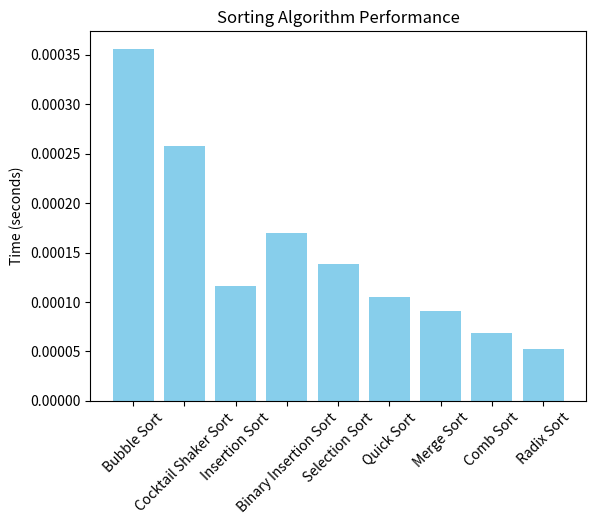

Write the Python code that produced this figure.
import numpy as np
import time
import matplotlib.pyplot as plt

# Define the sorting algorithms

# Bubble Sort
def bubble_sort(arr):
    n = len(arr)
    for i in range(n):
        for j in range(0, n-i-1):
            if arr[j] > arr[j+1]:
                arr[j], arr[j+1] = arr[j+1], arr[j]
                
# Cocktail Shaker Sort
def cocktail_shaker_sort(arr):
    n = len(arr)
    swapped = True
    start = 0
    end = n-1
    while swapped:
        swapped = False
        for i in range(start, end):
            if arr[i] > arr[i+1]:
                arr[i], arr[i+1] = arr[i+1], arr[i]
                swapped = True
        if not swapped:
            break
        swapped = False
        end -= 1
        for i in range(end-1, start-1, -1):
            if arr[i] > arr[i+1]:
                arr[i], arr[i+1] = arr[i+1], arr[i]
                swapped = True
        start += 1
        
# Insertion Sort
def insertion_sort(arr):
    for i in range(1, len(arr)):
        key = arr[i]
        j = i-1
        while j >=0 and key < arr[j]:
            arr[j+1] = arr[j]
            j -= 1
        arr[j+1] = key

def binary_insertion_sort(arr):
    for i in range(1, len(arr)):
        key = arr[i]
        lo = 0
        hi = i
        while lo < hi:
            mid = (lo + hi) // 2
            if arr[mid] < key:
                lo = mid + 1
            else:
                hi = mid
        for j in range(i, lo, -1):
            arr[j] = arr[j-1]
        arr[lo] = key

# Selection Sort
def selection_sort(arr):
    for i in range(len(arr)):
        min_idx = i
        for j in range(i+1, len(arr)):
            if arr[min_idx] > arr[j]:
                min_idx = j
        arr[i], arr[min_idx] = arr[min_idx], arr[i]

# Quick Sort
def quick_sort(arr):
    if len(arr) <= 1:
        return arr
    else:
        pivot = arr[len(arr) // 2]
        left = [x for x in arr if x < pivot]
        middle = [x for x in arr if x == pivot]
        right = [x for x in arr if x > pivot]
        return quick_sort(left) + middle + quick_sort(right)

# Merge Sort
def merge_sort(arr):
    if len(arr) > 1:
        mid = len(arr)//2
        L = arr[:mid]
        R = arr[mid:]

        merge_sort(L)
        merge_sort(R)

        i = j = k = 0

        while i < len(L) and j < len(R):
            if L[i] < R[j]:
                arr[k] = L[i]
                i += 1
            else:
                arr[k] = R[j]
                j += 1
            k += 1

        while i < len(L):
            arr[k] = L[i]
            i += 1
            k += 1

        while j < len(R):
            arr[k] = R[j]
            j += 1
            k += 1

def comb_sort(arr):
    def getNextGap(gap):
        gap = (gap * 10) // 13
        if gap < 1:
            return 1
        return gap
    n = len(arr)
    gap = n
    swapped = True
    while gap !=1 or swapped == 1:
        gap = getNextGap(gap)
        swapped = False
        for i in range(0, n-gap):
            if arr[i] > arr[i + gap]:
                arr[i], arr[i + gap] = arr[i + gap], arr[i]
                swapped = True
    
def counting_sort_for_radix(arr, exp):
    n = len(arr)
    output = [0] * n
    count = [0] * 10
    for i in range(n):
        index = arr[i] // exp
        count[index % 10] += 1
    for i in range(1, 10):
        count[i] += count[i-1]
    i = n - 1
    while i >= 0:
        index = arr[i] // exp
        output[count[index % 10] - 1] = arr[i]
        count[index % 10] -= 1
        i -= 1
    for i in range(n):
        arr[i] = output[i]

def radix_sort(arr):
    max1 = max(arr)
    exp = 1
    while max1 // exp > 0:
        counting_sort_for_radix(arr, exp)
        exp *= 10

# Generate a random array
np.random.seed(0)
arr = np.random.randint(1, 100, size=100).tolist()

# Measure the sorting times
algorithms = {'Bubble Sort': bubble_sort, 
              'Cocktail Shaker Sort': cocktail_shaker_sort,
              'Insertion Sort': insertion_sort,
              'Binary Insertion Sort': binary_insertion_sort,
              'Selection Sort': selection_sort,
              'Quick Sort': quick_sort,
              'Merge Sort': merge_sort,
              'Comb Sort': comb_sort,
              'Radix Sort': radix_sort}

times = {}
for name, func in algorithms.items():
    copy_arr = arr.copy()
    start_time = time.time()
    func(copy_arr)
    end_time = time.time()
    times[name] = end_time - start_time

# Plot the comparison
plt.bar(times.keys(), times.values(), color='skyblue')
plt.ylabel('Time (seconds)')
plt.title('Sorting Algorithm Performance')
plt.xticks(rotation=45)
plt.show()